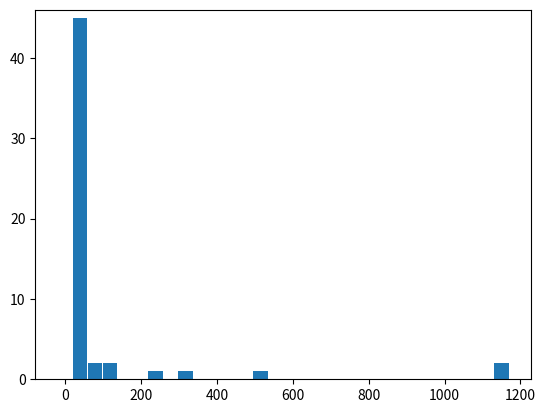

This chart was generated by the following Python code:
import numpy as np
import matplotlib.pyplot as plt
from math import pi

SOLAR_MASS = 1.989E30 #solar mass [kg]
SOLAR_RAD = 6.957E8 #radius of sun [m]
GG = 6.67E-11 #gravitational constant [m3 kg-1 s-2]
SIGMA = 5.67E-8
SECONDS_PER_DAY = 86400.0

#Planet data used by Rogers (2015), taken from marcy et al (2014)
class Star:
    def __init__(self, name, temp, radius, mass, planets):
        self.name = name 
        self.radius = radius #in solar radii
        self.mass = mass #in solar masses
        self.temp = temp #in Kelvin
        self.planets = planets #array or orbital periods in days

def init_stars():
    stars = [\
            Star("Kepler-100",5825.0,1.49,1.08, [12.8159,6.88705,35.3331]),\
            Star("Kepler-93",5669.0,0.92,0.91, [4.72674,1460.0]),\
            Star("Kepler-102",4903.0,0.74,0.8, [16.1457,10.3117,27.4536,7.07,5.287]),\
            Star("Kepler-94",4781.0,0.76,0.81,[2.508,820.3]),\
            Star("Kepler-103",5845.0,1.44,1.09,[15.97,179.61]),\
            Star("Kepler-106",5858.0,1.04,1.0, [13.57,43.84,6.16,23.98]),\
            Star("Kepler-95",5699.0,1.41,1.08, [11.52]),\
            Star("Kepler-109",5952.0,1.32,1.04, [6.48,21.22]),\
            Star("Kepler-48",5194.0,0.89,0.88, [4.78,9.67,42.90,982.0]),\
            Star("Kepler-113",4725.0,0.69,0.75,[8.92,4.75]),\
            Star("Kepler-25",6270.0,1.31,1.19, [12.72,6.24,123.0]),\
            Star("Kepler-37",5417.0,0.77,0.8, [39.79,21.30,13.37]),\
            Star("Kepler-68",5793.0,1.24,1.08, [5.40,9.61,625.0]),\
            Star("Kepler-96",5690.0,1.02,1.0, [16.24]),\
            Star("Kepler-131",5685.0,1.03,1.02, [16.09,25.52]),\
            Star("Kepler-97",5779.0,0.98,0.94, [2.59,789.0]),\
            Star("Kepler-98",5539.0,1.11,0.99, [1.54]),\
            Star("Kepler-99",4782.0,0.73,0.79, [4.60]),\
            Star("Kepler-406",5538.0,1.07,1.07, [2.43, 4.62]),\
            Star("Kepler-407",5476.0,1.01,1.0, [0.67, 3000.0]),\
            Star("NO_NAME",6104.0,1.23,1.08, [2.47]),\
            Star("Kepler-409",5460.0,0.89,0.92, [68.96]),\
            Star("Kepler-10",5708.0,1.065,0.91,[0.84]),\
            Star("Kepler-19",5541.0,0.85,0.936,[9.3]),\
            Star("Kepler-20",5466.0,0.944,0.912,[77.61]),\
            Star("Kepler-21",6131.0,1.86,1.34,[2.76]),\
            Star("Kepler-22",5518.0,0.979,0.97,[290.0])]
        

    return stars


def make_hist_arrays(data, min_val, max_val, num_bins):
    bins = np.linspace(min_val, max_val, num_bins)
    counts = np.zeros_like(bins)

    for d in data:
        for i in range(num_bins):
            if d <= bins[i]:
                counts[i] += 1
                break

    return (bins, counts)


def plot_orbital_dists_as_sunlike():
    orbits = []
    fluxes = []

    for star in init_stars():
        lum = SIGMA*star.temp**4.0*4.0/3.0*pi*(star.radius*SOLAR_RAD)**3.0

        print("\n%s"%(star.name))

        for planet in star.planets:
            a = (GG*(star.mass*SOLAR_MASS)*(planet*SECONDS_PER_DAY)**2.0/(4.0*pi**2.0))**(1.0/3.0)
            flux = lum/(4.0/3.0*pi*a**3.0)
            solar_equiv = (1366.0/flux)**0.5
            orbits.append(solar_equiv)
            fluxes.append(flux/1366.0)

            #print("\t%0.2f AU"%(solar_equiv))
            print("\t%0.2f E Flux"%(flux/1366.0))

    #print("Orbital median: %0.2f"%(np.median(orbits)))

    #bins, counts = make_hist_arrays(orbits, np.min(orbits), 0.5,10)
    #plt.bar(bins,counts, width=0.05)
    #plt.ylim(0,np.max(counts)+2)
    #plt.show()

    bmin = 0.0
    bmax = np.max(fluxes)
    nbins = 30
    bins,counts = make_hist_arrays(fluxes,bmin,bmax,nbins)
    w = (bmax - bmin)/nbins
    plt.bar(bins,counts,width=w)
    plt.ylim(0,np.max(counts)+1)
    plt.show()

    return orbits


plot_orbital_dists_as_sunlike()
